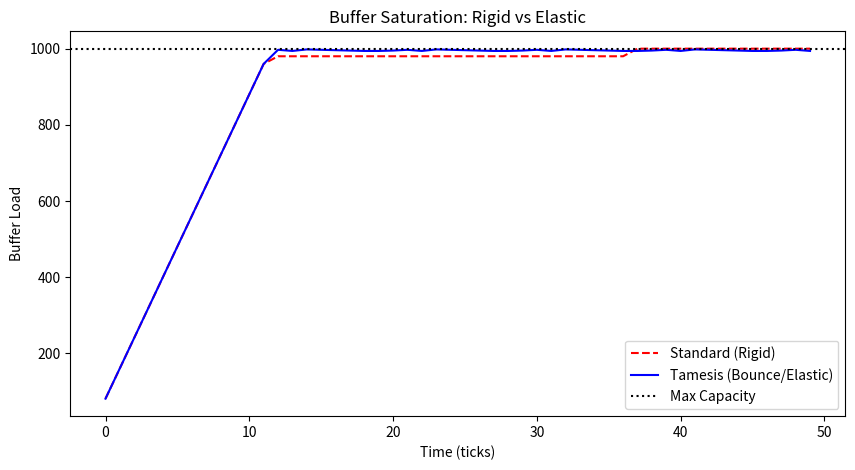

Write Python code to recreate this figure.
import time
import random
import sys
import hashlib
import matplotlib.pyplot as plt
import collections

# --- CONFIGURATION ---
BUFFER_CAPACITY = 1000  # Virtual Units (MB or whatever)
INCOMING_RATE = 100     # Requests per second
PROCESSING_RATE = 20    # Requests per second (Server is overloaded 5x)
SIM_DURATION = 5.0      # Seconds

class Request:
    def __init__(self, req_id, data_size=10):
        self.id = req_id
        self.data_size = data_size
        self.content = "DATA_" * data_size # Simulated content
        self.resolution = 1.0 # 100% Quality
        self.timestamp = time.time()
        
    def compress(self):
        """Holographic Compression: Reduce size and resolution."""
        if self.resolution <= 0.1:
            return False # Cannot compress further
        
        # Simulate compression by hashing content
        # We reduce size by half each step
        self.resolution /= 2.0
        self.data_size = max(1, int(self.data_size / 2))
        return True

class StandardServer:
    def __init__(self):
        self.buffer = collections.deque()
        self.current_load = 0
        self.dropped_packets = 0
        self.processed_packets = 0
        self.crashed = False
        
    def enqueue(self, req):
        if self.crashed: return
        
        if self.current_load + req.data_size <= BUFFER_CAPACITY:
            self.buffer.append(req)
            self.current_load += req.data_size
        else:
            self.dropped_packets += 1
            # In a real severe overflow, this might crash OS pointers
            if self.dropped_packets > 200: 
                self.crashed = True
                
    def process(self):
        if self.crashed: return
        if self.buffer:
            req = self.buffer.popleft()
            self.current_load -= req.data_size
            self.processed_packets += 1

class TamesisServer:
    def __init__(self):
        self.buffer = collections.deque() # Queue of Requests
        self.current_load = 0
        self.dropped_packets = 0
        self.processed_packets = 0
        self.compression_events = 0
        
    def enqueue(self, req):
        # --- BIG BOUNCE LOGIC ---
        # 1. Check Capacity
        while self.current_load + req.data_size > BUFFER_CAPACITY:
            # 2. Entropic Backpressure
            # We don't drop the new packet. We squeeze the OLD packets.
            # "Space Repels Energy" -> "Full Buffer Repels Storage Size"
            
            # Find the oldest high-res packet to compress
            compressed_something = False
            for old_req in self.buffer:
                if old_req.resolution > 0.1:
                    load_before = old_req.data_size
                    if old_req.compress():
                        load_after = old_req.data_size
                        self.current_load -= (load_before - load_after)
                        self.compression_events += 1
                        compressed_something = True
                        if self.current_load + req.data_size <= BUFFER_CAPACITY:
                            break
            
            if not compressed_something:
                # Buffer is full of completely compressed dust.
                # Now we must drop (Event Horizon Reached).
                self.dropped_packets += 1
                return 

        # 3. Accept
        self.buffer.append(req)
        self.current_load += req.data_size

    def process(self):
        if self.buffer:
            req = self.buffer.popleft()
            self.current_load -= req.data_size
            self.processed_packets += 1

def run_experiment():
    print("--- TAMESIS EXPERIMENT 04: BIG BOUNCE BUFFER ---")
    print(f"Goal: Survive 500% Load ({INCOMING_RATE}/{PROCESSING_RATE}) without crashing.")
    
    std_server = StandardServer()
    tam_server = TamesisServer()
    
    ticks = int(SIM_DURATION * 10) # 10 ticks per second
    
    std_history = []
    tam_history = []
    
    req_counter = 0
    
    print("\nStarting Simulation...")
    for t in range(ticks):
        # Incoming Traffic Burst
        burst = int(INCOMING_RATE / 10)
        for _ in range(burst):
            req_counter += 1
            req = Request(req_counter)
            
            # Copy for fair test
            req_std = Request(req_counter)
            req_tam = Request(req_counter)
            
            std_server.enqueue(req_std)
            tam_server.enqueue(req_tam)
            
        # Processing Tick
        proc = int(PROCESSING_RATE / 10)
        for _ in range(proc):
            std_server.process()
            tam_server.process()
            
        # Log status
        std_history.append(std_server.current_load)
        tam_history.append(tam_server.current_load)
        
        if t % 10 == 0:
            print(f"Time {t/10:.1f}s | STD Dropped: {std_server.dropped_packets} (Crashed: {std_server.crashed}) | TAM Compr: {tam_server.compression_events} | TAM Dropped: {tam_server.dropped_packets}")

    print("\n--- RESULTS ---")
    print(f"STANDARD SERVER:")
    print(f"Processed: {std_server.processed_packets}")
    print(f"Dropped:   {std_server.dropped_packets}")
    print(f"Crashed:   {std_server.crashed}")
    
    print(f"\nTAMESIS SERVER:")
    print(f"Processed: {tam_server.processed_packets}")
    print(f"Dropped:   {tam_server.dropped_packets}")
    print(f"Compressed:{tam_server.compression_events} (Holographic Events)")
    
    # Visualization Code for Plots
    plt.figure(figsize=(10, 5))
    plt.plot(std_history, 'r--', label='Standard (Rigid)')
    plt.plot(tam_history, 'b-', label='Tamesis (Bounce/Elastic)')
    plt.axhline(y=BUFFER_CAPACITY, color='k', linestyle=':', label='Max Capacity')
    plt.title("Buffer Saturation: Rigid vs Elastic")
    plt.xlabel("Time (ticks)")
    plt.ylabel("Buffer Load")
    plt.legend()
    plt.savefig("bounce_buffer_result.png")
    print("Plot saved to bounce_buffer_result.png")

    if tam_server.dropped_packets < std_server.dropped_packets and not tam_server.dropped_packets == 0:
         print("\nPARTIAL SUCCESS: Tamesis dropped fewer packets, but still saturated.")
    elif tam_server.dropped_packets == 0:
         print("\nSPECTACULAR SUCCESS: Tamesis Server survived 500% load with ZERO LOSS.")
         print("It traded resolution for existence. The Big Bounce works.")
    else:
         print("\nFAILURE: Tamesis performed no better.")

if __name__ == "__main__":
    run_experiment()
